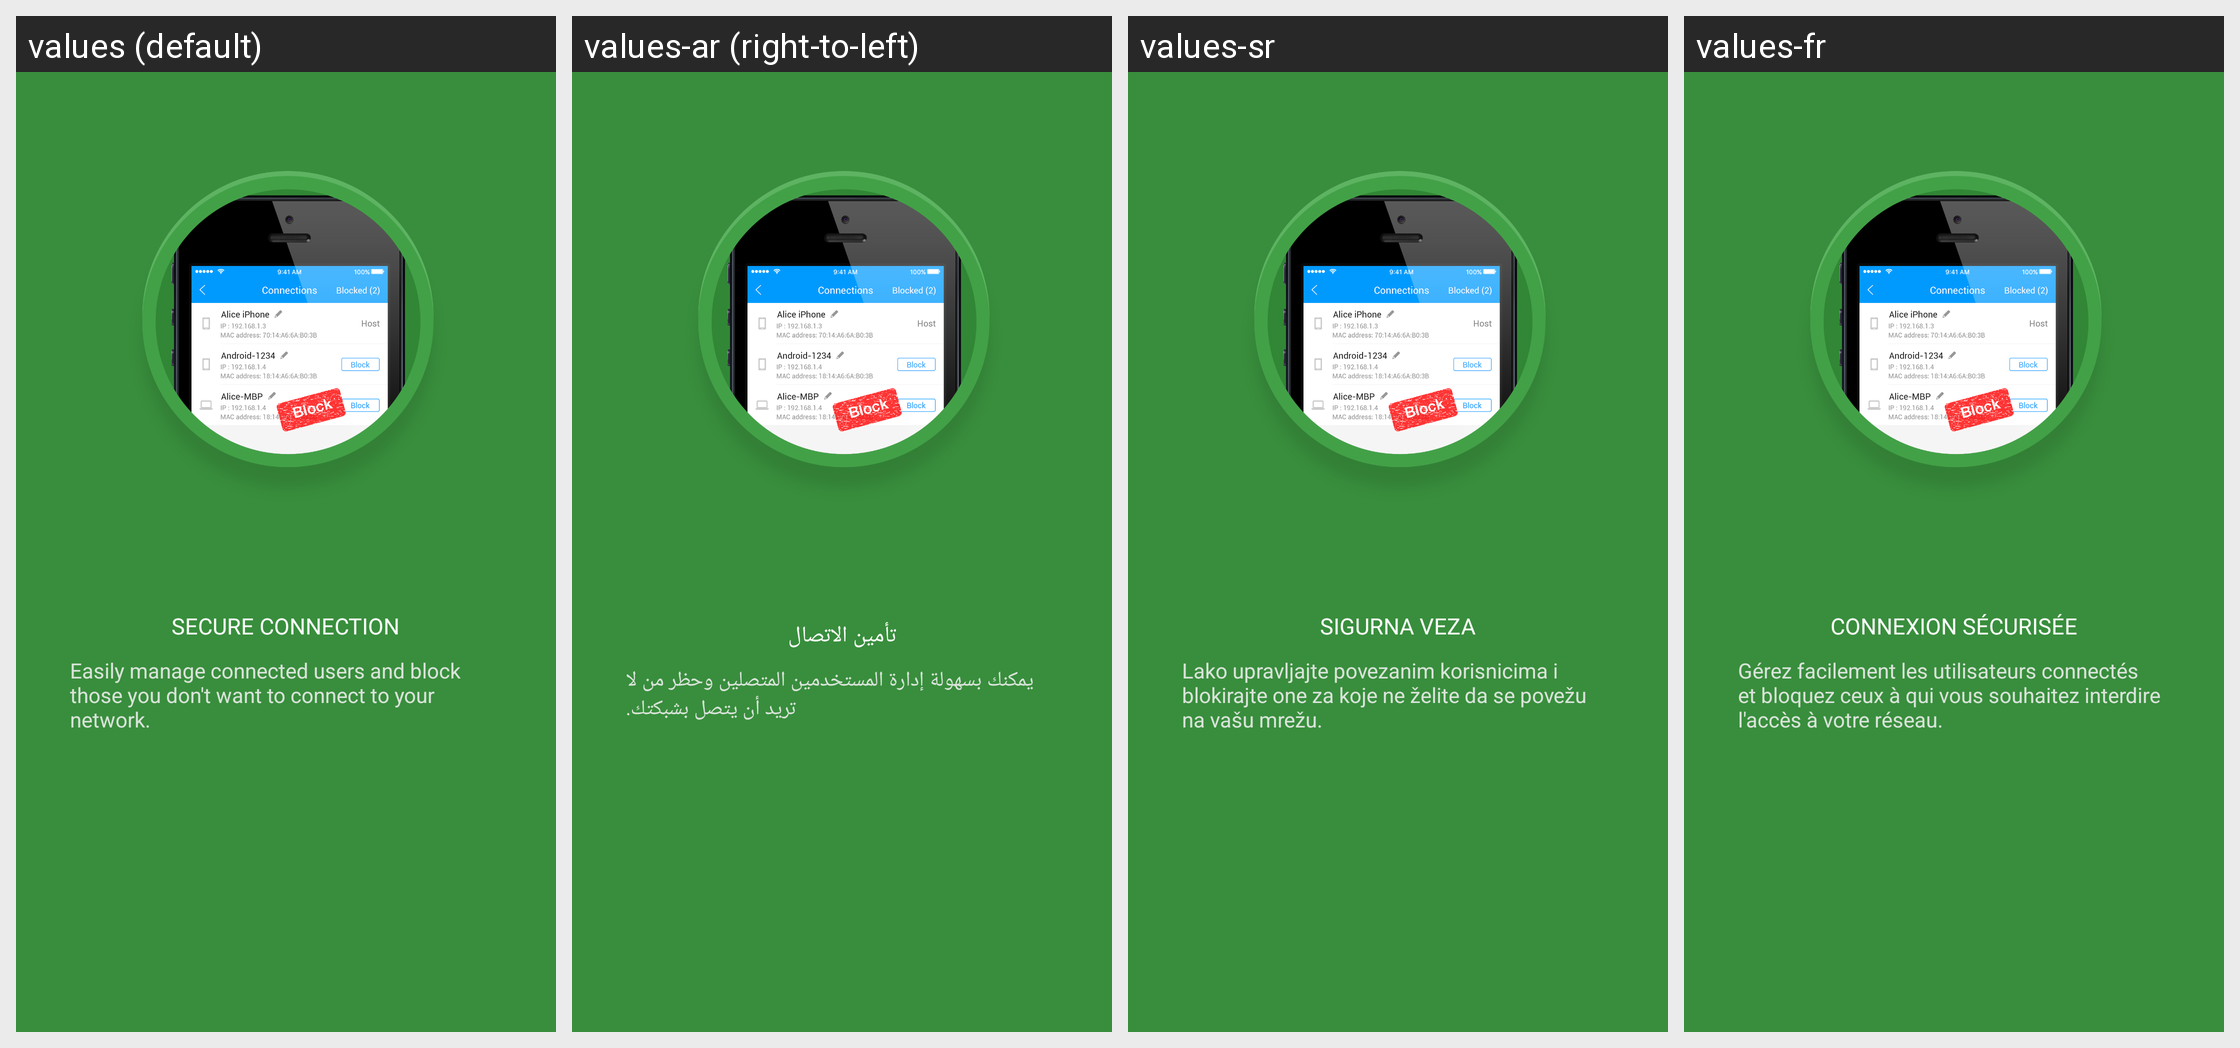

The Android screen above is rendered under several locales of the same app. Produce the string resources it draws, with the default and per-locale values.
Android screen res/layout/what_new_three.xml rendered under 4 locales, left to right: values (default), values-ar (right-to-left), values-sr, values-fr. Device: Nexus 5 (rendered at 1080×1920; each locale shown at half size, 540×960, under a caption strip naming it); theme AppTheme.
Other locales in the repository, not shown: values-de, values-es, values-es-rMX, values-fr-rCA, values-hr, values-it, values-pl, values-sl.
Strings drawn on this screen, with the default value and each locale's value (text and hints the layout hard-codes, and strings that could not be matched under every locale, appear in the picture but are not listed):

guide3_title
  values: SECURE CONNECTION
  values-ar: تأمين الاتصال
  values-sr: SIGURNA VEZA
  values-fr: CONNEXION SÉCURISÉE

guide3_description
  values: Easily manage connected users and block those you don't want to connect to your network.
  values-ar: يمكنك بسهولة إدارة المستخدمين المتصلين وحظر من لا تريد أن يتصل بشبكتك.
  values-sr: Lako upravljajte povezanim korisnicima i blokirajte one za koje ne želite da se povežu na vašu mrežu.
  values-fr: Gérez facilement les utilisateurs connectés et bloquez ceux à qui vous souhaitez interdire l'accès à votre réseau.
